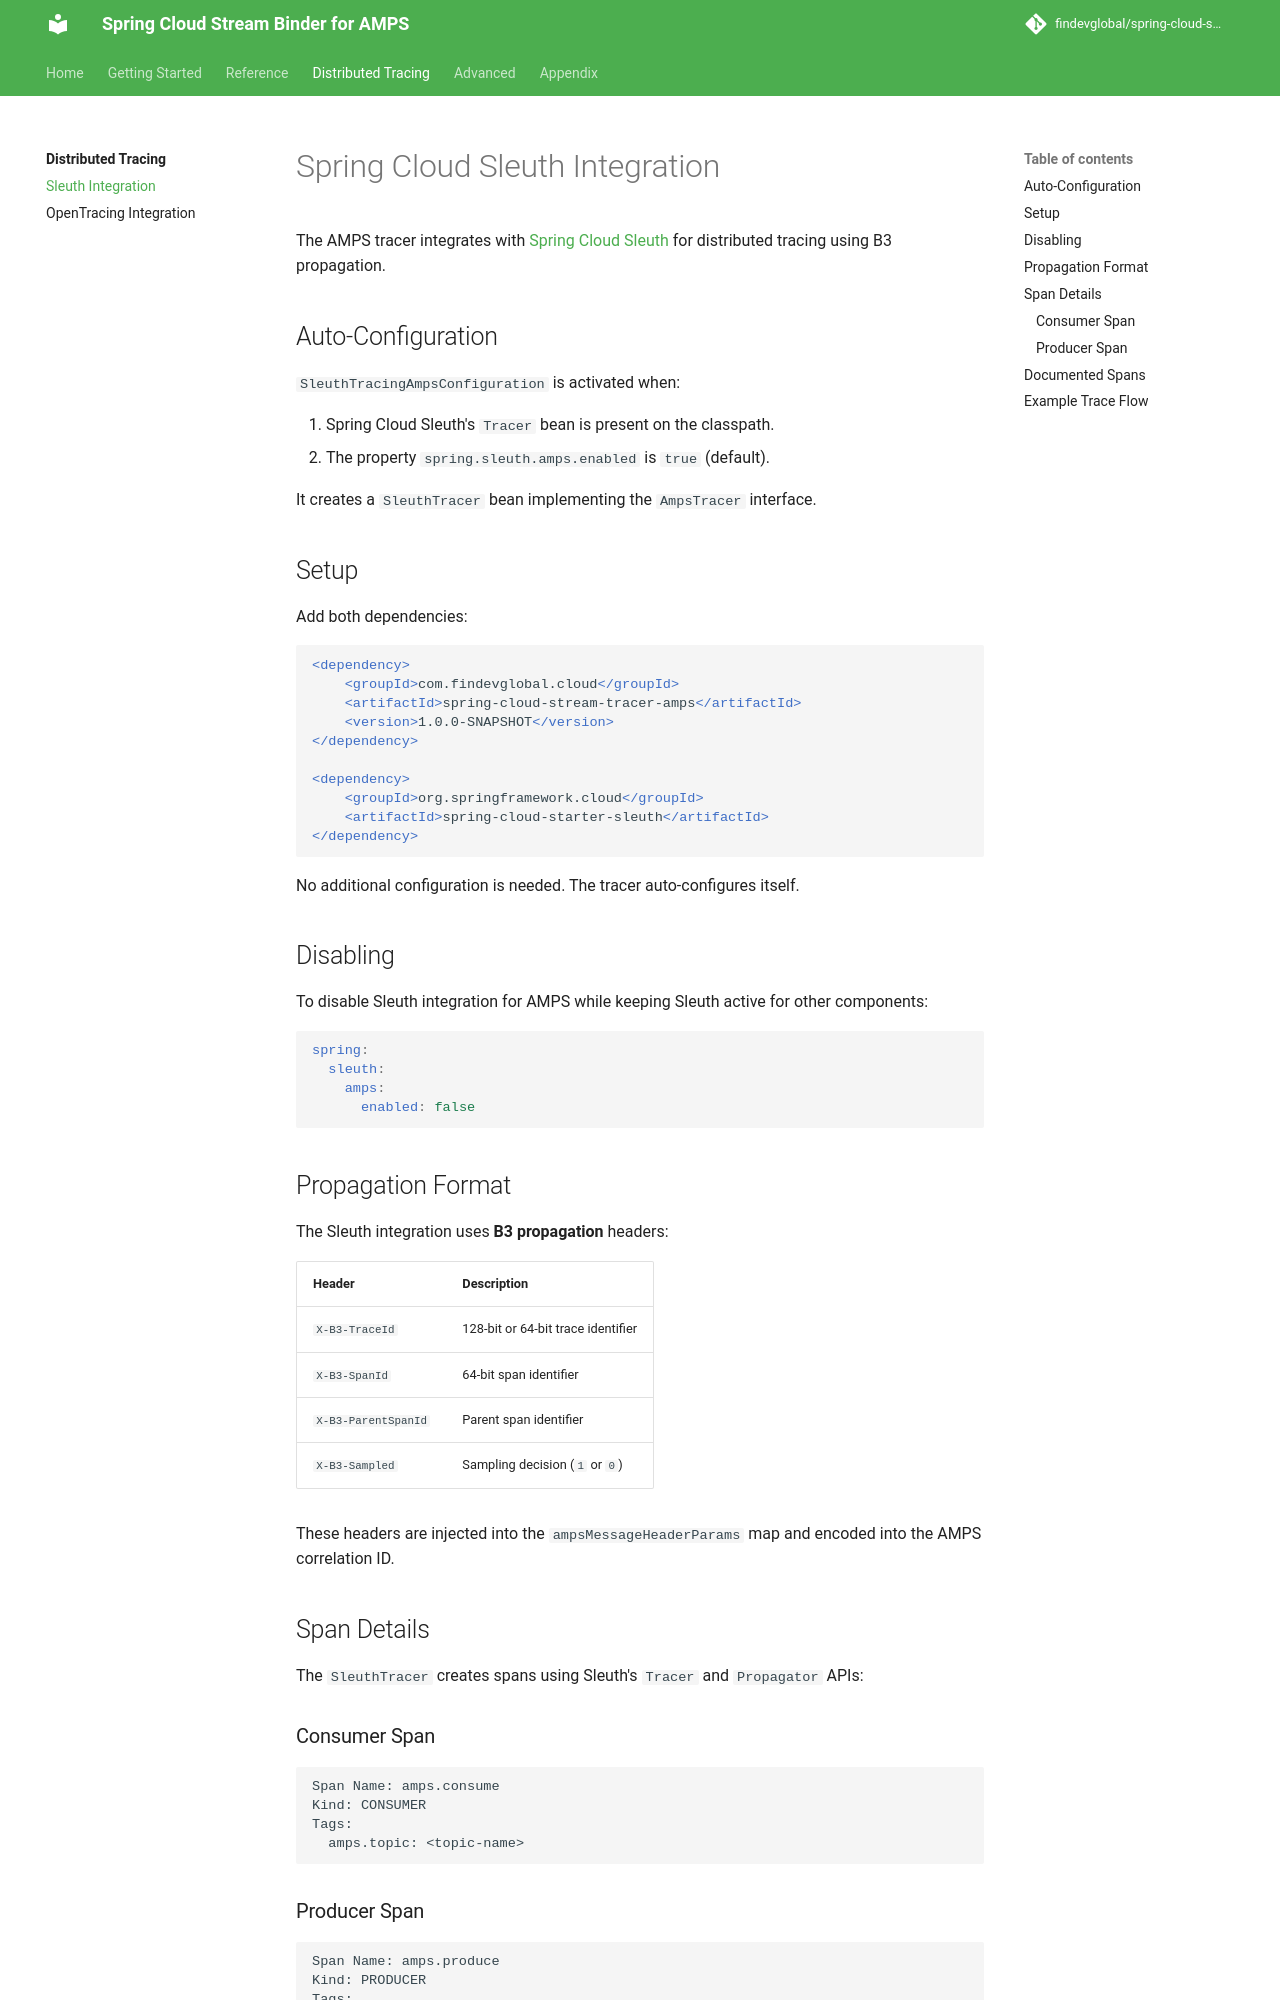

repository: FindevGlobal/spring-cloud-stream-amps · page: 1.0.0/tracing/sleuth/index.html · generator: mkdocs

# Spring Cloud Sleuth Integration

The AMPS tracer integrates with [Spring Cloud Sleuth](https://spring.io/projects/spring-cloud-sleuth) for distributed tracing using B3 propagation.

## Auto-Configuration

`SleuthTracingAmpsConfiguration` is activated when:

1. Spring Cloud Sleuth's `Tracer` bean is present on the classpath.
2. The property `spring.sleuth.amps.enabled` is `true` (default).

It creates a `SleuthTracer` bean implementing the `AmpsTracer` interface.

## Setup

Add both dependencies:

```xml
<dependency>
    <groupId>com.findevglobal.cloud</groupId>
    <artifactId>spring-cloud-stream-tracer-amps</artifactId>
    <version>1.0.0-SNAPSHOT</version>
</dependency>

<dependency>
    <groupId>org.springframework.cloud</groupId>
    <artifactId>spring-cloud-starter-sleuth</artifactId>
</dependency>
```

No additional configuration is needed. The tracer auto-configures itself.

## Disabling

To disable Sleuth integration for AMPS while keeping Sleuth active for other components:

```yaml
spring:
  sleuth:
    amps:
      enabled: false
```

## Propagation Format

The Sleuth integration uses **B3 propagation** headers:

| Header              | Description                        |
| ------------------- | ---------------------------------- |
| `X-B3-TraceId`      | 128-bit or 64-bit trace identifier |
| `X-B3-SpanId`       | 64-bit span identifier             |
| `X-B3-ParentSpanId` | Parent span identifier             |
| `X-B3-Sampled`      | Sampling decision (`1` or `0`)     |

These headers are injected into the `ampsMessageHeaderParams` map and encoded into the AMPS correlation ID.

## Span Details

The `SleuthTracer` creates spans using Sleuth's `Tracer` and `Propagator` APIs:

### Consumer Span

```
Span Name: amps.consume
Kind: CONSUMER
Tags:
  amps.topic: <topic-name>
```

### Producer Span

```
Span Name: amps.produce
Kind: PRODUCER
Tags:
  amps.topic: <topic-name>
```
